Image classification data set "fire-smoke-detection" (cabasoah/fire-smoke-detection on GitHub). Class labels (2): fire, smoke.

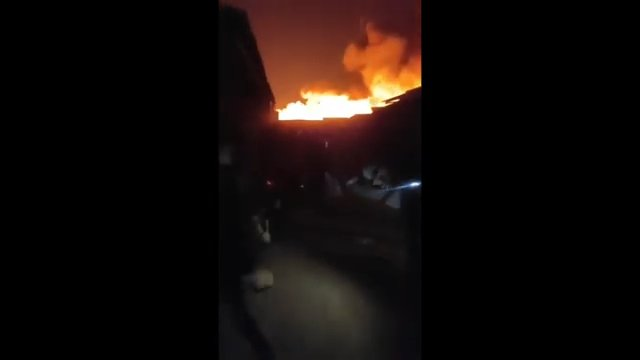
Label: fire

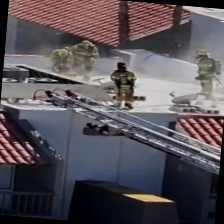
Label: smoke

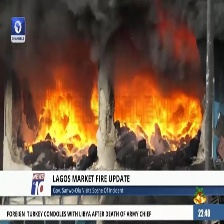
Label: fire

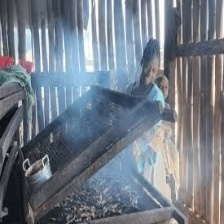
Label: smoke

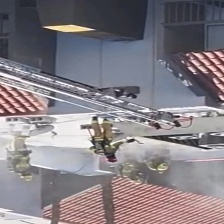
Label: smoke

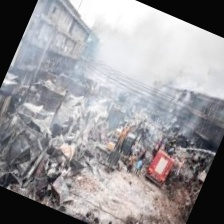
Label: fire
